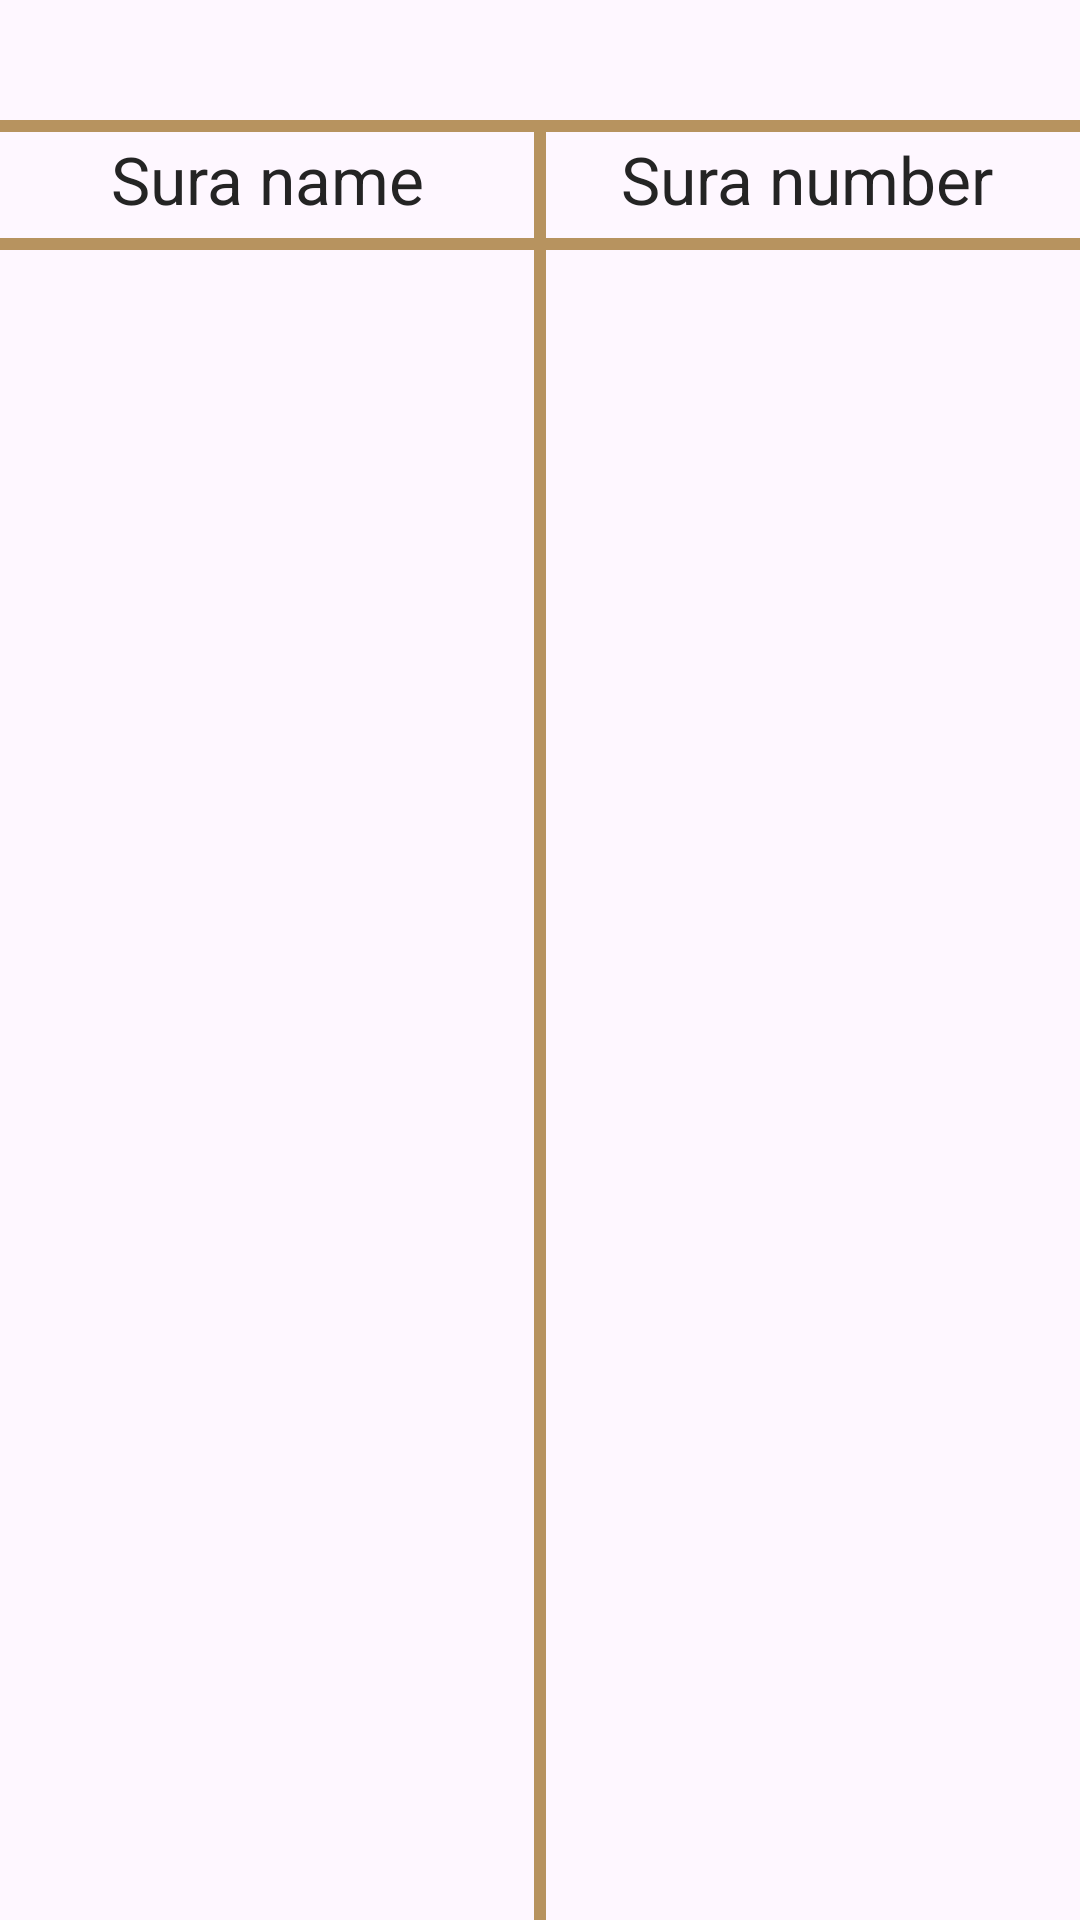

Android layout source for this screen:
<!-- AndroidManifest.xml: application theme Theme.IslamiApp -->
<!-- res/layout/fragment_quran.xml -->
<?xml version="1.0" encoding="utf-8"?>
<androidx.constraintlayout.widget.ConstraintLayout xmlns:android="http://schemas.android.com/apk/res/android"
    xmlns:app="http://schemas.android.com/apk/res-auto"
    xmlns:tools="http://schemas.android.com/tools"
    android:layout_width="match_parent"
    android:layout_height="match_parent">

    <ImageView
        android:id="@+id/quran_image"
        android:layout_width="0dp"
        android:layout_height="wrap_content"
        android:adjustViewBounds="true"
        android:paddingVertical="20dp"
        android:src="@drawable/quran_image"
        app:layout_constraintEnd_toEndOf="parent"
        app:layout_constraintStart_toStartOf="parent"
        app:layout_constraintTop_toTopOf="parent"
        app:layout_constraintWidth_percent="0.4"
        android:contentDescription="@string/moshaf_image_description" />

    <TextView
        style="@style/text_style"
        android:id="@+id/sura_number_label"
        android:layout_width="wrap_content"
        android:layout_height="wrap_content"
        android:padding="5dp"
        android:text="@string/sura_number_label"
        android:textSize="22sp"
        app:layout_constraintEnd_toEndOf="parent"
        app:layout_constraintStart_toStartOf="@id/view_line"
        app:layout_constraintTop_toBottomOf="@id/quran_image" />

    <TextView
        style="@style/text_style"
        android:id="@+id/sura_name_label"
        android:layout_width="wrap_content"
        android:layout_height="wrap_content"
        android:padding="5dp"
        android:text="@string/sura_name_label"
        android:textSize="22sp"
        app:layout_constraintEnd_toStartOf="@id/view_line"
        app:layout_constraintStart_toStartOf="parent"
        app:layout_constraintTop_toBottomOf="@id/quran_image" />

    <View
        android:id="@+id/view_line"
        android:layout_width="4dp"
        android:layout_height="0dp"
        android:background="@color/colorPrimary"
        app:layout_constraintBottom_toBottomOf="parent"
        app:layout_constraintEnd_toEndOf="@id/quran_image"
        app:layout_constraintStart_toStartOf="@id/quran_image"
        app:layout_constraintTop_toTopOf="@id/sura_name_label" />

    <View
        android:layout_width="0dp"
        android:layout_height="4dp"
        android:background="@color/colorPrimary"
        app:layout_constraintStart_toStartOf="parent"
        app:layout_constraintTop_toTopOf="@id/sura_name_label" />

    <View
        android:layout_width="0dp"
        android:layout_height="4dp"
        android:background="@color/colorPrimary"
        app:layout_constraintStart_toStartOf="parent"
        app:layout_constraintTop_toBottomOf="@id/sura_name_label" />

    <androidx.recyclerview.widget.RecyclerView
        android:id="@+id/quran_recyclerView"
        android:layout_width="match_parent"
        android:layout_height="0dp"
        android:layout_marginVertical="20dp"
        app:layout_constraintBottom_toBottomOf="parent"
        app:layout_constraintTop_toBottomOf="@id/sura_name_label"
        tools:listitem="@layout/item_sura_name" />
</androidx.constraintlayout.widget.ConstraintLayout>
<!-- res/layout/item_sura_name.xml (included above) -->
<?xml version="1.0" encoding="utf-8"?>
<androidx.constraintlayout.widget.ConstraintLayout xmlns:android="http://schemas.android.com/apk/res/android"
    xmlns:app="http://schemas.android.com/apk/res-auto"
    xmlns:tools="http://schemas.android.com/tools"
    android:layout_width="match_parent"
    android:layout_height="wrap_content">

    <TextView
        style="@style/text_style"
        android:id="@+id/sura_number"
        android:layout_width="wrap_content"
        android:layout_height="wrap_content"
        android:textSize="24sp"
        android:fontFamily="sans-serif-black"
        app:layout_constraintEnd_toEndOf="parent"
        app:layout_constraintStart_toStartOf="@id/guide_line"
        app:layout_constraintTop_toTopOf="parent"
        tools:text="1" />

    <TextView
        style="@style/text_style"
        android:id="@+id/sura_name"
        android:layout_width="wrap_content"
        android:layout_height="wrap_content"
        android:textSize="24sp"
        android:fontFamily="sans-serif-black"
        app:layout_constraintEnd_toStartOf="@id/guide_line"
        app:layout_constraintStart_toStartOf="parent"
        app:layout_constraintTop_toTopOf="parent"
        tools:text="الفاتحة" />

    <androidx.constraintlayout.widget.Guideline
        android:id="@+id/guide_line"
        android:layout_width="match_parent"
        android:layout_height="match_parent"
        android:orientation="vertical"
        app:layout_constraintGuide_percent="0.5" />
</androidx.constraintlayout.widget.ConstraintLayout>
<!-- resources referenced by this layout -->
<resources>
  <color name="colorPrimary">#B7935F</color>
  <string name="moshaf_image_description">moshaf image</string>
  <string name="sura_name_label">Sura name</string>
  <string name="sura_number_label">Sura number</string>
  <style name="text_style">
          <item name="android:textColor">@color/black_2</item>
      </style>
  <style name="Theme.IslamiApp" parent="Base.Theme.IslamiApp" />
  <color name="black_2">#242424</color>
  <style name="Base.Theme.IslamiApp" parent="Theme.Material3.DayNight.NoActionBar">
          
          <item name="colorPrimary">@color/colorPrimary</item>
          <item name="colorPrimaryVariant">@color/colorPrimary</item>
          <item name="colorOnPrimary">@color/black</item>
          
          <item name="colorSecondary">@color/colorPrimary</item>
          <item name="colorSecondaryVariant">@color/colorPrimary</item>
          <item name="colorOnSecondary">@color/black</item>
          
          <item name="android:statusBarColor">?attr/colorPrimaryVariant</item>
          
          
      </style>
  <color name="black">#FF000000</color>
</resources>
